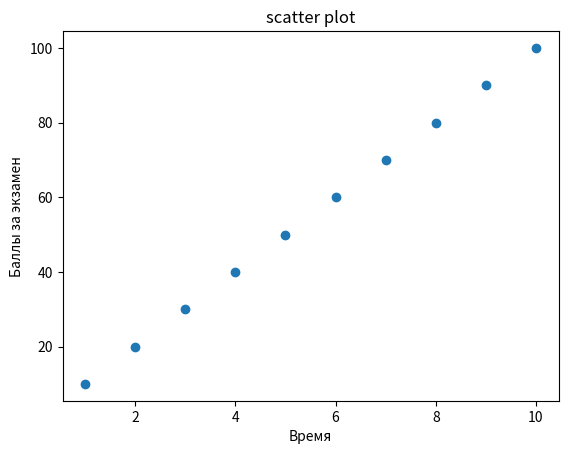

This figure's Python source:
import matplotlib.pyplot
import pandas
data={'time':[1,2,3,4,5,6,7,8,9,10],'points':[10,20,30,40,50,60,70,80,90,100]}
data_frame = pandas.DataFrame(data)

matplotlib.pyplot.title('scatter plot')
matplotlib.pyplot.xlabel('Время')
matplotlib.pyplot.ylabel('Баллы за экзамен')
matplotlib.pyplot.scatter(data['time'],data['points'])

# Показываем график
matplotlib.pyplot.show()